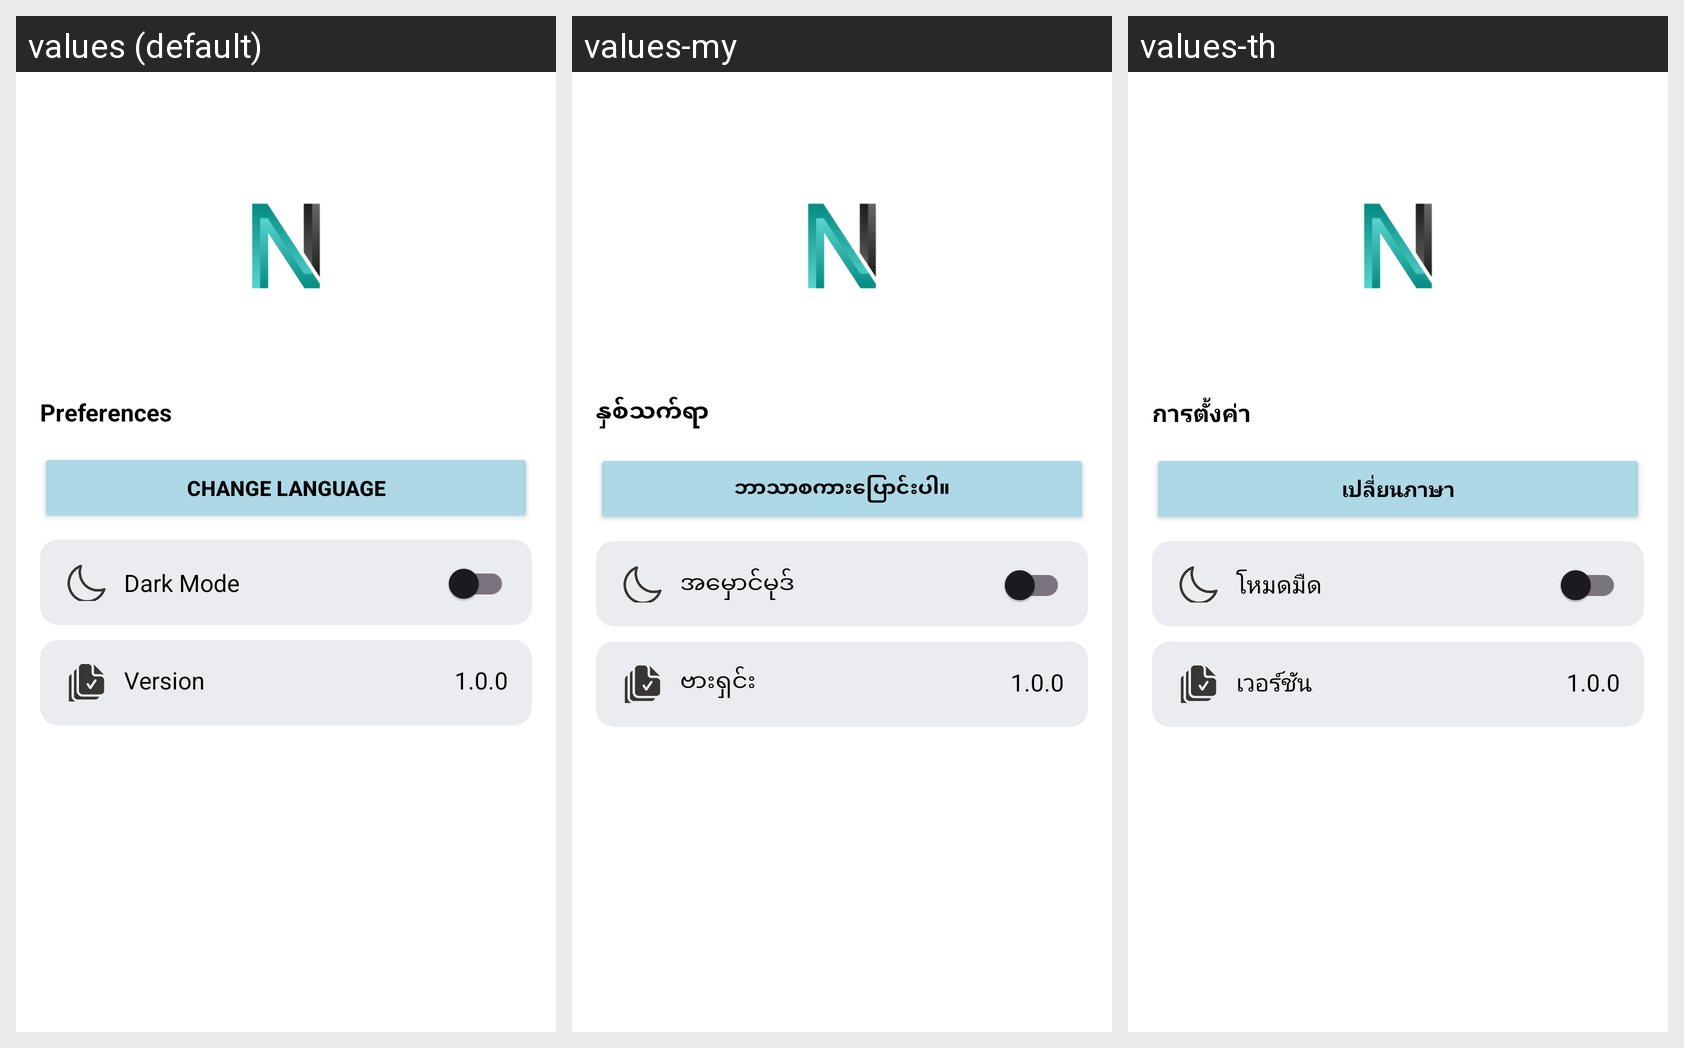

This grid shows one Android layout under several languages. Give, for every string resource on the screen, its name, the default text and each shown locale's text.
Android screen res/layout/fragment_setting.xml rendered under 3 locales, left to right: values (default), values-my, values-th. Device: Nexus 5 (rendered at 1080×1920; each locale shown at half size, 540×960, under a caption strip naming it); theme MyDarkTheme.
Strings drawn on this screen, with the default value and each locale's value (text and hints the layout hard-codes, and strings that could not be matched under every locale, appear in the picture but are not listed):

preferences
  values: Preferences
  values-my: နှစ်သက်ရာ
  values-th: การตั้งค่า

change_language
  values: Change Language
  values-my: ဘာသာစကားပြောင်းပါ။
  values-th: เปลี่ยนภาษา

dark_mode
  values: Dark Mode
  values-my: အမှောင်မုဒ်
  values-th: โหมดมืด

version
  values: Version
  values-my: ဗားရှင်း
  values-th: เวอร์ชัน

version_number
  values: 1.0.0
  values-my: 1.0.0  [not translated; the default value is used]
  values-th: 1.0.0  [not translated; the default value is used]
